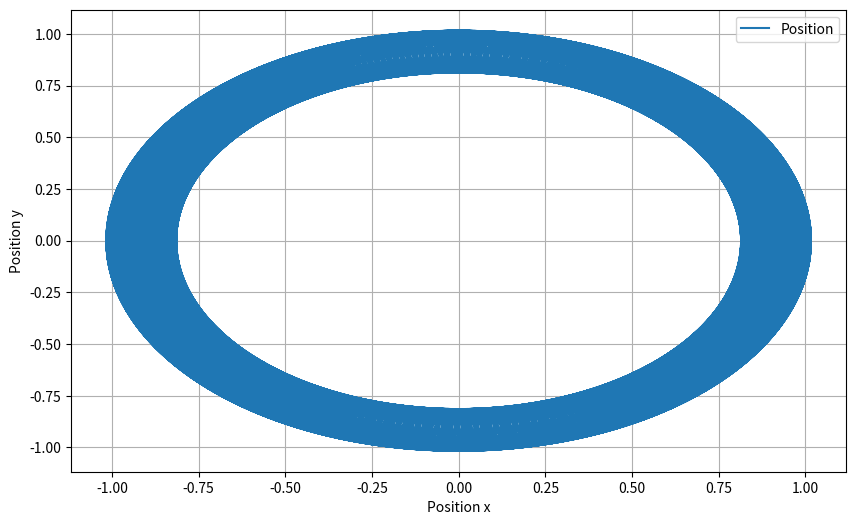

This figure's Python source:
import numpy as np
from scipy.integrate import solve_ivp
import matplotlib.pyplot as plt

def r(x):
    return np.sqrt(x[0]**2+ x[1]**2)

def B(x):
    return np.array([0, 0, r(x)])


def A(x):
    return 1/3 * np.array([-x[1]*r(x), x[0]*r(x), 0])


def U(x):
    rr = max(r(x), 1e-40) # TO make sure the I dont get divide by zero errors
    return 1 / (100 * rr)

def gradU(x):
    rr= max(r(x), 1e-40) # TO make sure the I dont get divide by zero errors
    return -1/ 100 *np.array([x[0]/r(x)**3, x[1]/r(x)**3, 0])


# Initial conditions
x0 = np.array([0, 1, 0.1])
v0 = np.array([0.09, 0.05, 0.20])

h = 0.1    # Steplength in time
T = 10**5  # Total time 
# Time array becomes (0, 0.1, 0.2, 0.3, ... , 99 999.8, 99 999.9, 100 000)


def initial_velocity(x0, v0):

    # Using solve_ivp to calculate the v(-0.05)
    def system(t, Y):
        x = Y[:3]
        v = Y[3:]
        dxdt = v
        dvdt = np.cross(v, B(x)) - gradU(x)
        return np.concatenate((dxdt, dvdt))

    Y0 = np.concatenate((x0, v0))    # Everything in solvebvp must be one in one vector.

    # solve_ivp( f(tn, yn) = y', t_span, intitial value y0)
    sol = solve_ivp(system, (0, -0.1), Y0)
    v_m1 = sol.y[3:, -1]
    v_initial = (v0 + v_m1)/2

    # # Another way of finding the intitial value, without averaging,
    # sol = solve_ivp(system, (0, -0.05), Y0)
    # v_initial = sol.y[3:, -1]

    return v_initial




# Staggered grid. the velocities are half a grid point behind the position values
def Boris_step(x, v, h):
    v_minus = v -  h/2 * gradU(x)    #v_minus

    t = h/2 * B(x)
    s = 2 * t / (1 + t @ t)
    v_prime = v_minus + np.cross(v_minus, t)
    v_plus = v_minus + np.cross(v_prime, s) 

    v_next = v_plus - h/2 * gradU(x)
    x_next = x + h * v_next

    return x_next, v_next


def Boris_method():
    x0 = np.array([0, 1, 0.1])
    v0 = np.array([0.09, 0.05, 0.20])

    T = 10**4
    h= 0.1
    N = int(T/h)

    v_init = initial_velocity(x0, v0)

    x_values = [x0]
    v_values = [v0]

    x = x0
    v = v_init
    for i in range(N):
        x, v = Boris_step(x, v, h)
        x_values.append(x)
        v_values.append(v)

    return np.array(x_values), np.array(v_values)

positions, velocities = Boris_method()

fig, ax = plt.subplots(figsize=(10, 6))
ax.plot(positions[:,0], positions[:, 1], label = "Position")
ax.set_ylabel("Position y")
ax.set_xlabel("Position x")
ax.grid(True)

ax.legend()
# plt.savefig("boris.pdf", bbox_inches="tight")
plt.show()



#Next step:
# Check why the trajectory is not stable.
# Implement Jax JIT.
